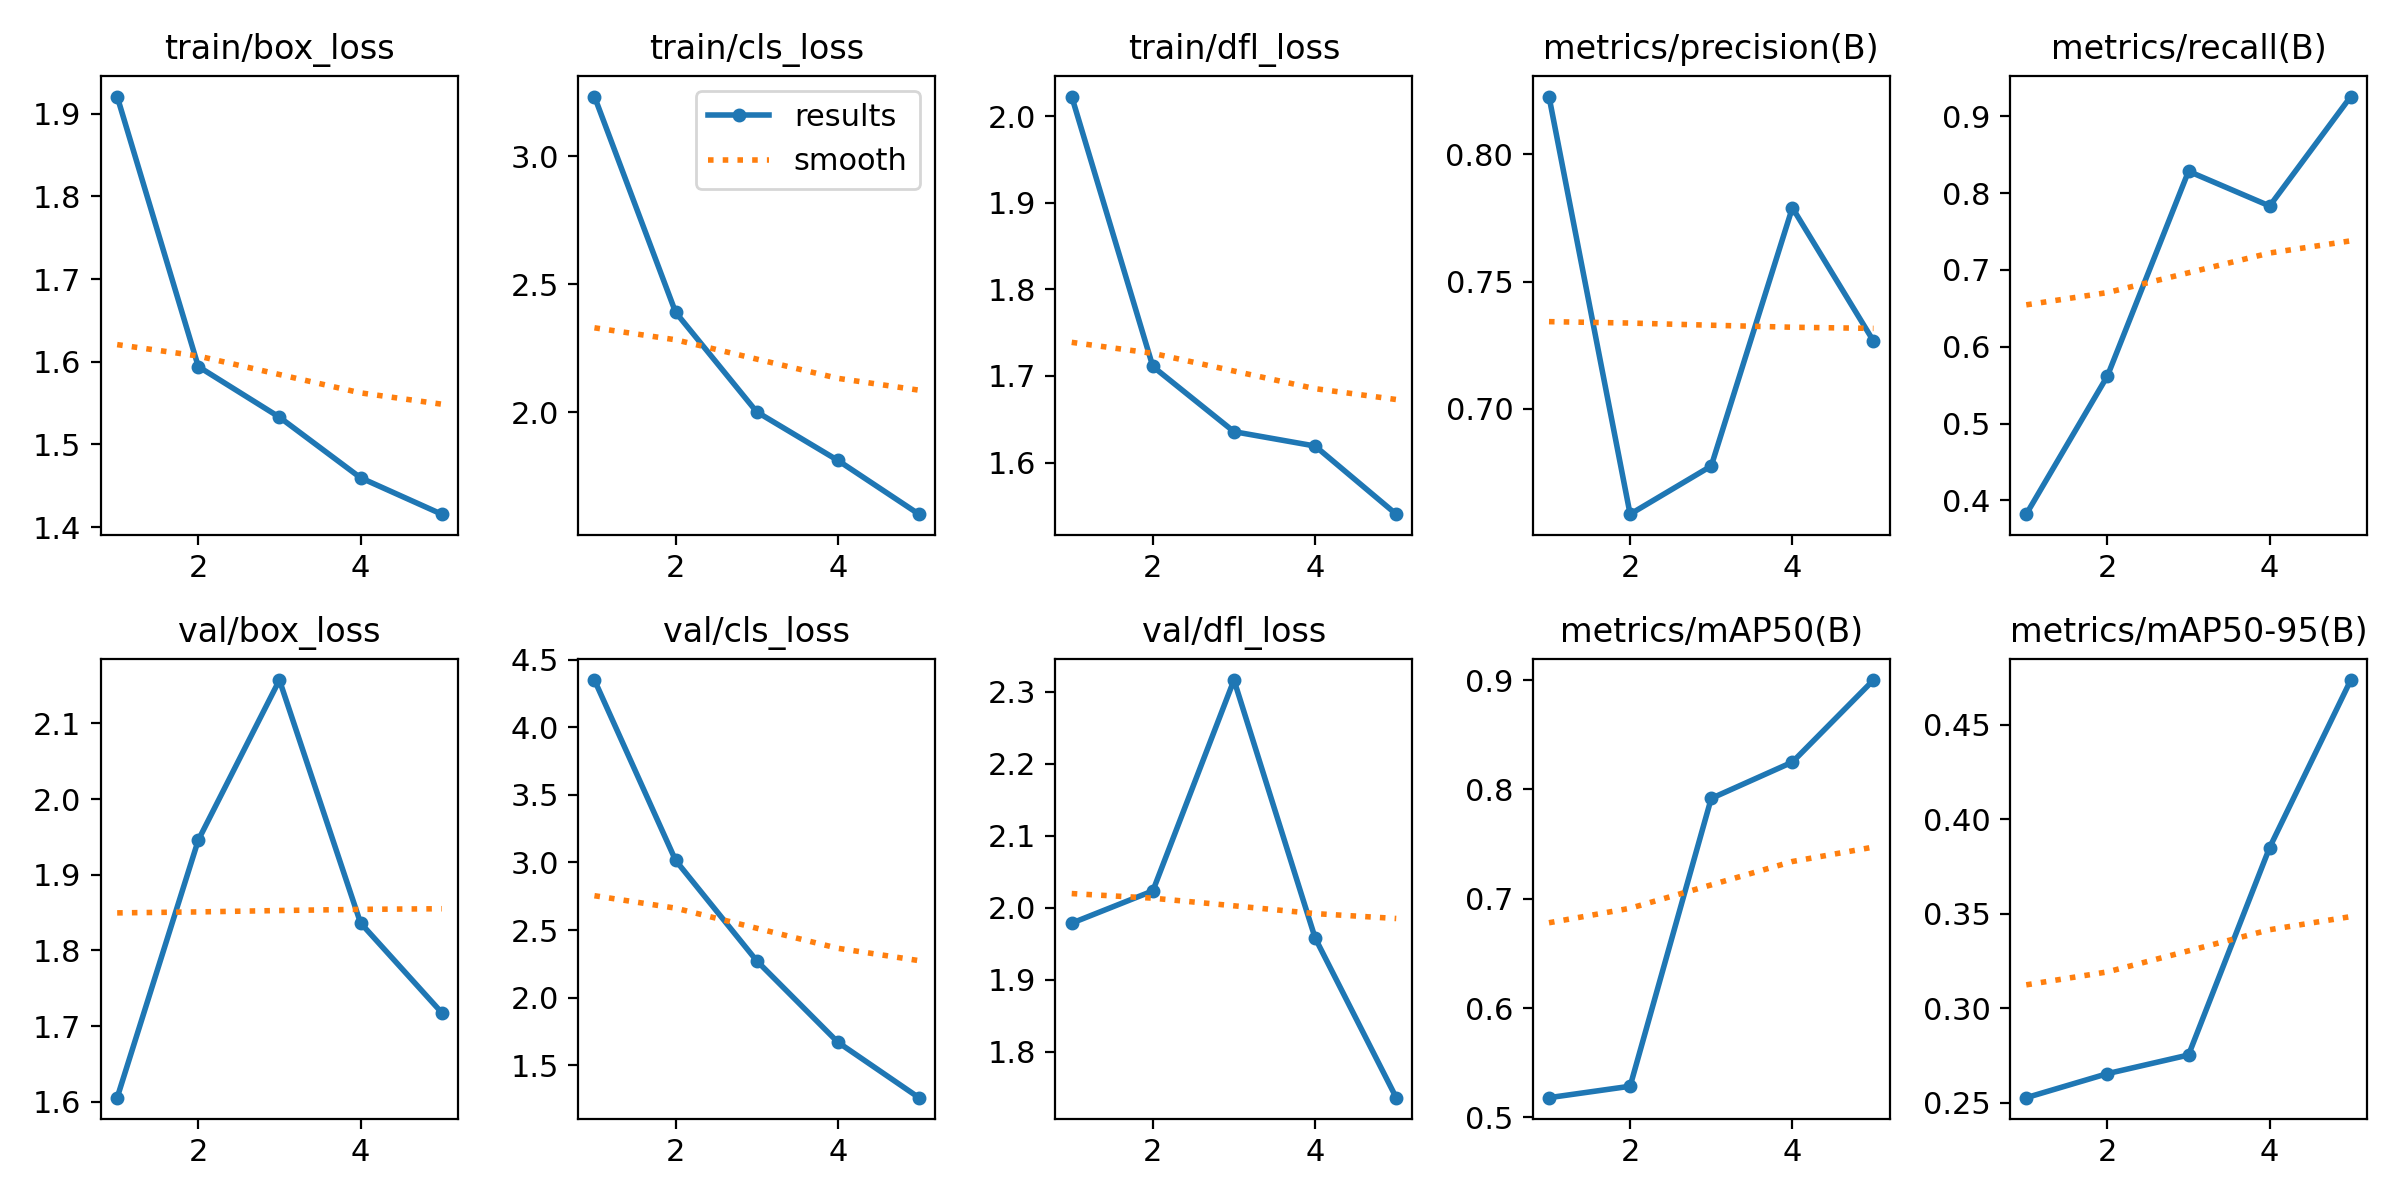

The table this chart was drawn from, first rows:
epoch, time, train/box_loss, train/cls_loss, train/dfl_loss, metrics/precision(B), metrics/recall(B), metrics/mAP50(B), metrics/mAP50-95(B), val/box_loss, val/cls_loss, val/dfl_loss, lr/pg0, lr/pg1, lr/pg2
1, 192.6, 1.921, 3.234, 2.023, 0.8227, 0.3819, 0.518, 0.2526, 1.606, 4.351, 1.979, 0.000175, 0.000175, 0.000175
2, 420.2, 1.594, 2.391, 1.711, 0.6586, 0.5619, 0.5284, 0.2653, 1.946, 3.016, 2.024, 0.0002907, 0.0002907, 0.0002907
3, 649.1, 1.533, 2.001, 1.636, 0.6775, 0.8286, 0.7917, 0.2752, 2.157, 2.272, 2.317, 0.0003322, 0.0003322, 0.0003322
4, 914.4, 1.46, 1.811, 1.619, 0.779, 0.7834, 0.8249, 0.385, 1.836, 1.669, 1.958, 0.0002994, 0.0002994, 0.0002994
5, 1151, 1.416, 1.601, 1.54, 0.7266, 0.9259, 0.9, 0.4736, 1.718, 1.258, 1.736, 0.0001924, 0.0001924, 0.0001924
